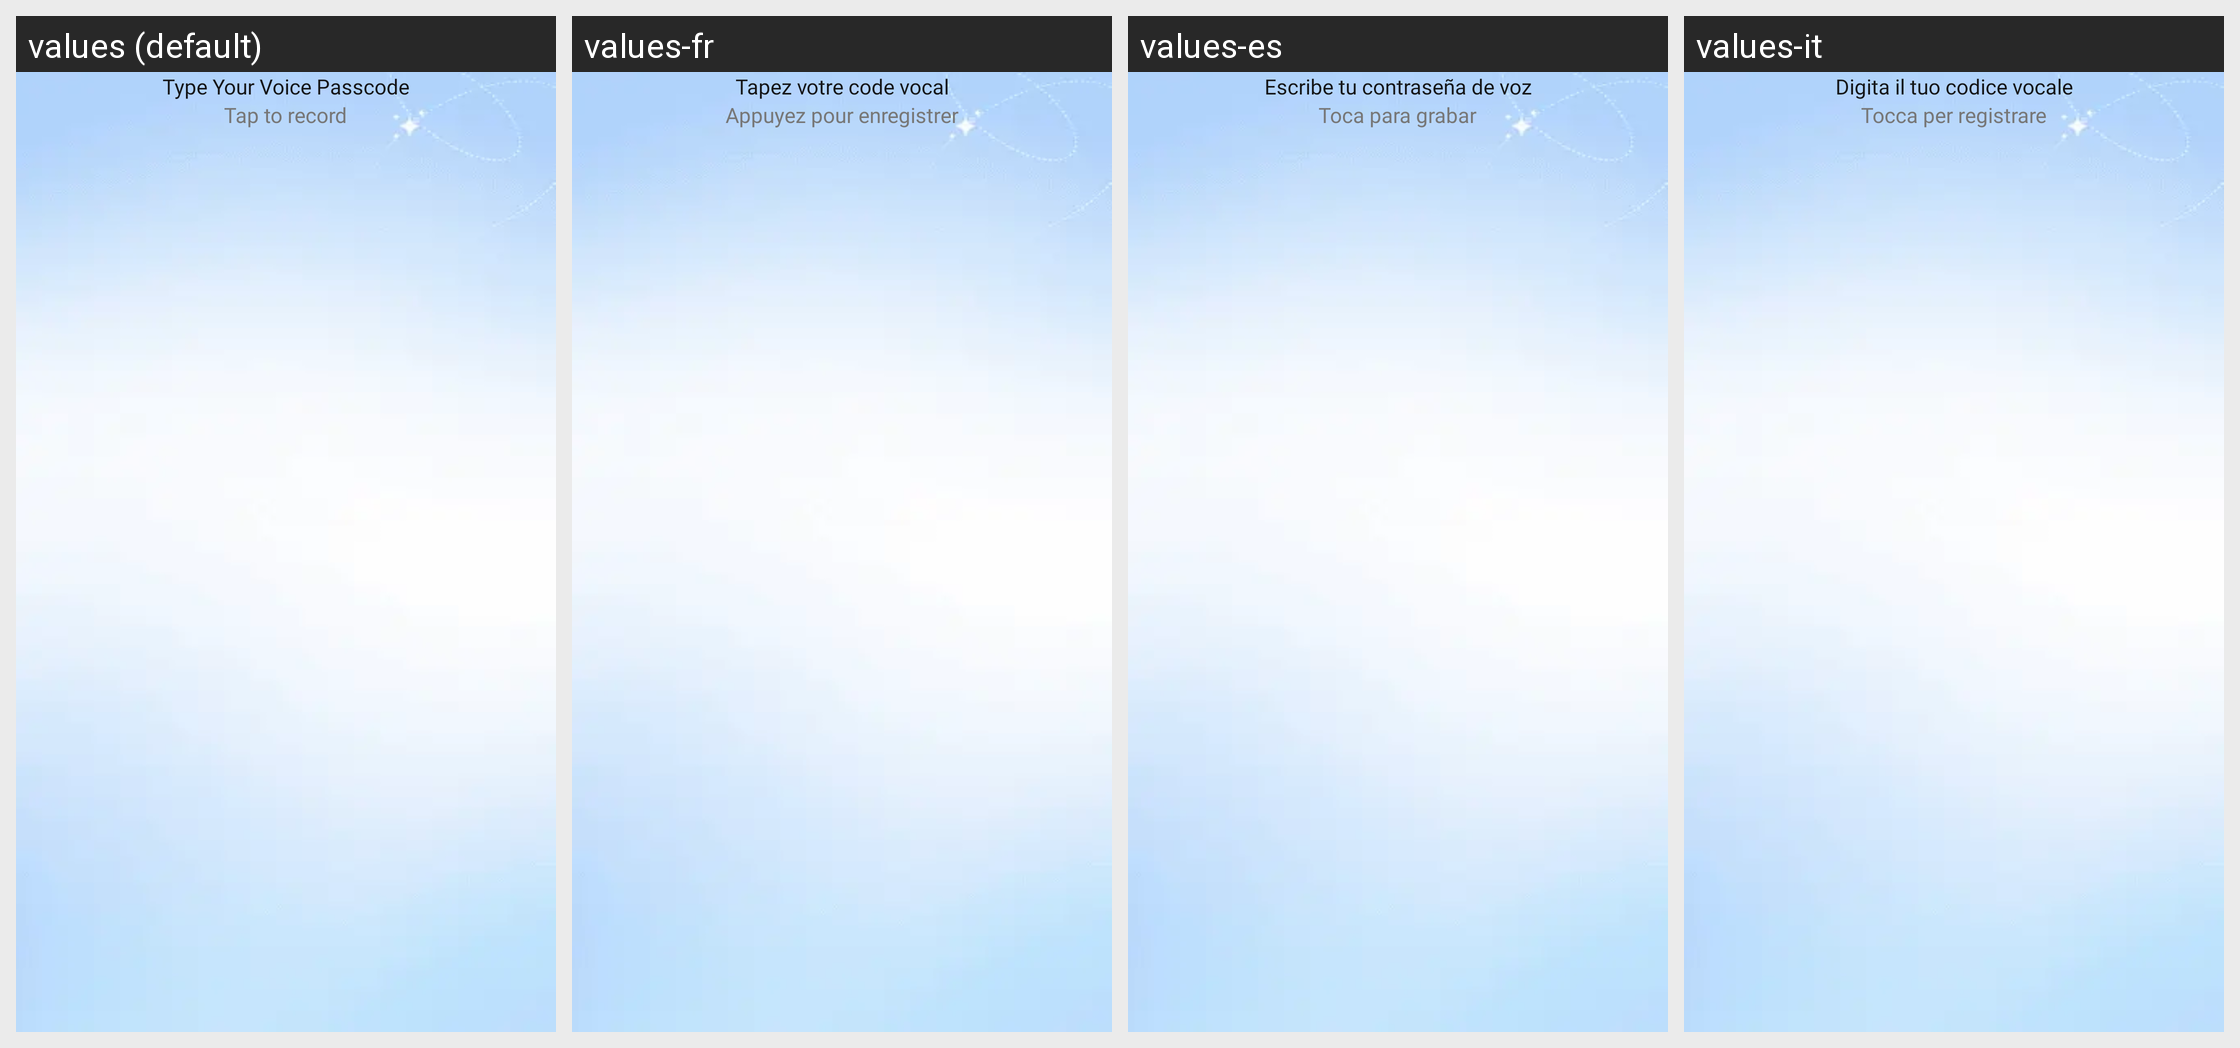

Here is an Android app screen in its default locale and in the app's own translations. Write out the translated-string differences for the strings that appear on this screen.
Android screen res/layout/activity_create_passcode_text.xml rendered under 4 locales, left to right: values (default), values-fr, values-es, values-it. Device: Nexus 5 (rendered at 1080×1920; each locale shown at half size, 540×960, under a caption strip naming it); theme Theme.FindMyPhoneViaClap.
Other locales in the repository, not shown: values-ar, values-de, values-hi, values-pt, values-ru, values-tr.
Strings drawn on this screen, with the default value and each locale's value (text and hints the layout hard-codes, and strings that could not be matched under every locale, appear in the picture but are not listed):

type_your_voice_passcode
  values: Type Your Voice Passcode
  values-fr: Tapez votre code vocal
  values-es: Escribe tu contraseña de voz
  values-it: Digita il tuo codice vocale

tap_to_record
  values: Tap to record
  values-fr: Appuyez pour enregistrer
  values-es: Toca para grabar
  values-it: Tocca per registrare
